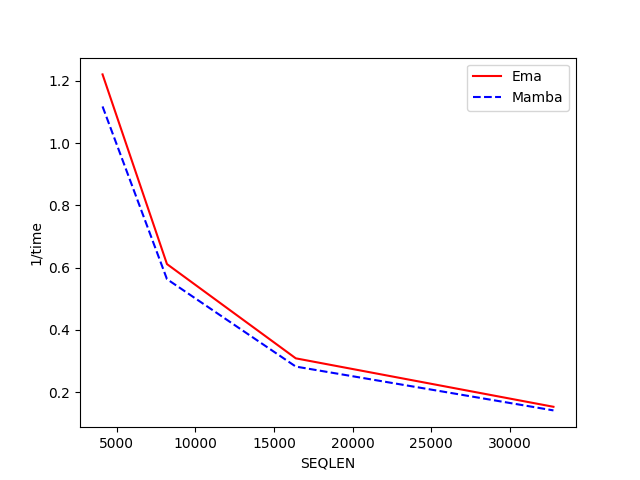

The table this chart was drawn from, first rows:
SEQLEN, Ema, Mamba
4096, 1.221, 1.118
8192, 0.6114, 0.563
16384, 0.3084, 0.2819
32768, 0.1527, 0.1411
